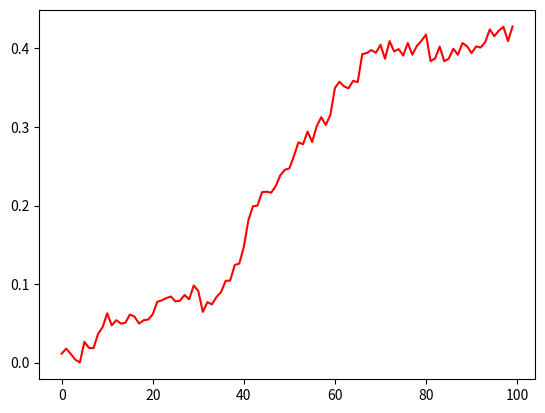

The script that saved this image:
import matplotlib as mpl
import matplotlib.pyplot as plt
import numpy as np

s=[]

for i in range(100):
    noise=np.random.uniform(0,0.025)
    a,b,c=0.000205,0.039,0.059
    d,e,f=0.18,0.38,0.4
    s.append(0)
    if i==0:
        s[i]=0
    if 1<=i<=3:
        s[i]=a
    if 4<=i<=9:
        s[i]=a+0.0048*(i-4)
    if 10<=i<=15:
        s[i]=b
    if 16<=i<=30:
        s[i]=b+0.0034*(i-16)
    if 31 <= i <= 40:
        s[i] = c + 0.0074*(i-31)
    if 41<=i<=55:
        s[i]=d+0.00701*(i-41)
    if 55<=i<=60:
        s[i]=d+0.1+0.00501*(i-55)
    if 60<=i<=65:
        s[i]=d+0.15+0.00501*(i-60)
    if 66<=i<=80:
        s[i]=e+0.001*(i-66)
    if 81<=i<=91:
        s[i]=e+0.0012*(i-81)
    if 92<=i<=100:
        s[i]=f+0.0009*(i-92)
    s[i]=s[i]+noise

plt.plot(s,color='r')
plt.show()


